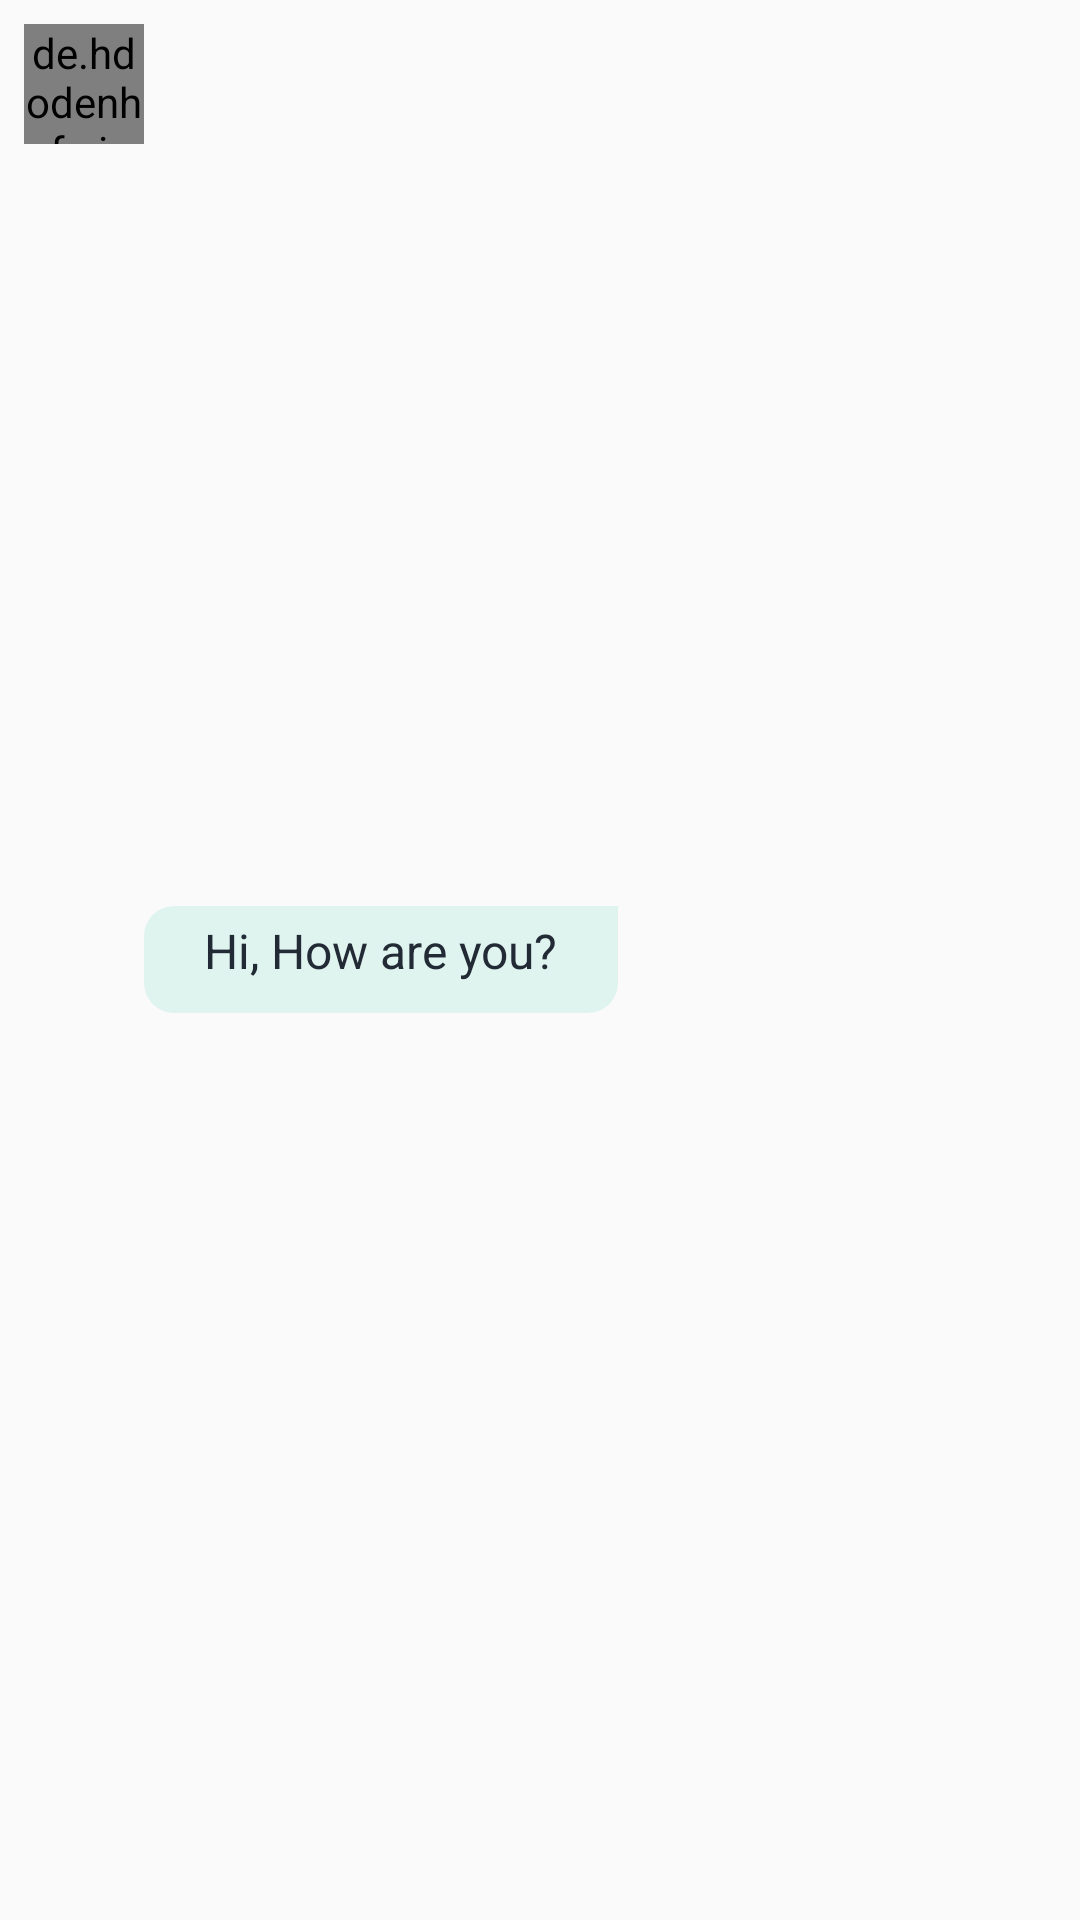

Produce the Android XML layout that renders to this screen, including the resource entries it uses.
<!-- AndroidManifest.xml: application theme AppTheme -->
<!-- res/layout/chat_item_left.xml -->
<?xml version="1.0" encoding="utf-8"?>
<RelativeLayout
    xmlns:android="http://schemas.android.com/apk/res/android"
    android:padding="8dp"
    android:layout_height="wrap_content"
    android:layout_width="match_parent">

    <de.hdodenhof.circleimageview.CircleImageView
        android:layout_width="40dp"
        android:layout_height="40dp"
        android:id="@id/profile_image"
        android:src="@mipmap/ic_launcher"/>

    <TextView
        android:layout_width="wrap_content"
        android:layout_height="wrap_content"
        android:layout_toRightOf="@id/profile_image"
        android:id="@id/show_message"
        android:layout_centerVertical="true"
        android:lineSpacingExtra="2dp"
        android:paddingLeft="20dp"
        android:paddingTop="4dp"
        android:paddingRight="20dp"
        android:paddingBottom="10dp"
        android:text="Hi, How are you?"
        android:textColor="@color/black"
        android:textSize="16sp"
        android:background="@drawable/background_left"
        />

    <TextView
        android:id="@+id/txt_seen_status"
        android:layout_width="wrap_content"
        android:layout_height="wrap_content"
        android:layout_below="@+id/show_message"
        android:layout_alignStart="@+id/profile_image"
        android:layout_alignLeft="@+id/profile_image"
        android:layout_alignEnd="@+id/show_message"
        android:layout_alignRight="@+id/show_message"
        android:layout_marginStart="37dp"
        android:layout_marginLeft="37dp"
        android:layout_marginTop="2dp"
        android:layout_marginEnd="-2dp"
        android:layout_marginRight="-2dp"
        android:text="TextView"
        android:textSize="12sp"
        android:visibility="gone" />


</RelativeLayout>
<!-- resources referenced by this layout -->
<resources>
  <color name="black">#222A35</color>
  <!-- drawable background_left (drawable) -->
  <?xml version="1.0" encoding="utf-8"?>
  <shape xmlns:android="http://schemas.android.com/apk/res/android"
      android:shape="rectangle">
  
      <corners
          android:radius="10dp"
          android:topRightRadius="0dp"/>
  
      <solid android:color="#8DCDF1E7"/>
  
  
  </shape>
  <style name="AppTheme" parent="Theme.AppCompat.Light.NoActionBar">
          
          <item name="android:alertDialogStyle">@style/CustomAlertDialogStyle</item>
          <item name="android:backgroundDimEnabled">true</item>
          <item name="colorPrimary">@color/colorPrimary</item>
          <item name="colorPrimaryDark">@color/colorPrimaryDark</item>
          <item name="colorAccent">@color/white</item>
          <item name="android:windowContentTransitions" tools:targetApi="lollipop">true</item>
  
      </style>
  <style name="CustomAlertDialogStyle">
          <item name="android:bottomBright">@color/trans</item>
          <item name="android:bottomDark">@color/trans</item>
          <item name="android:bottomMedium">@color/trans</item>
          <item name="android:centerBright">@color/trans</item>
          <item name="android:centerDark">@color/trans</item>
          <item name="android:centerMedium">@color/trans</item>
          <item name="android:fullBright">@color/trans</item>
          <item name="android:fullDark">@color/trans</item>
          <item name="android:topBright">@color/trans</item>
          <item name="android:topDark">@color/trans</item>
      </style>
  <color name="colorPrimary">#6200EE</color>
  <color name="colorPrimaryDark">#3700B3</color>
  <!-- not gathered from this repository: default colours our renderer supplied (Android Studio template values) -->
  <color name="white">#FFFFFFFF</color>
</resources>
